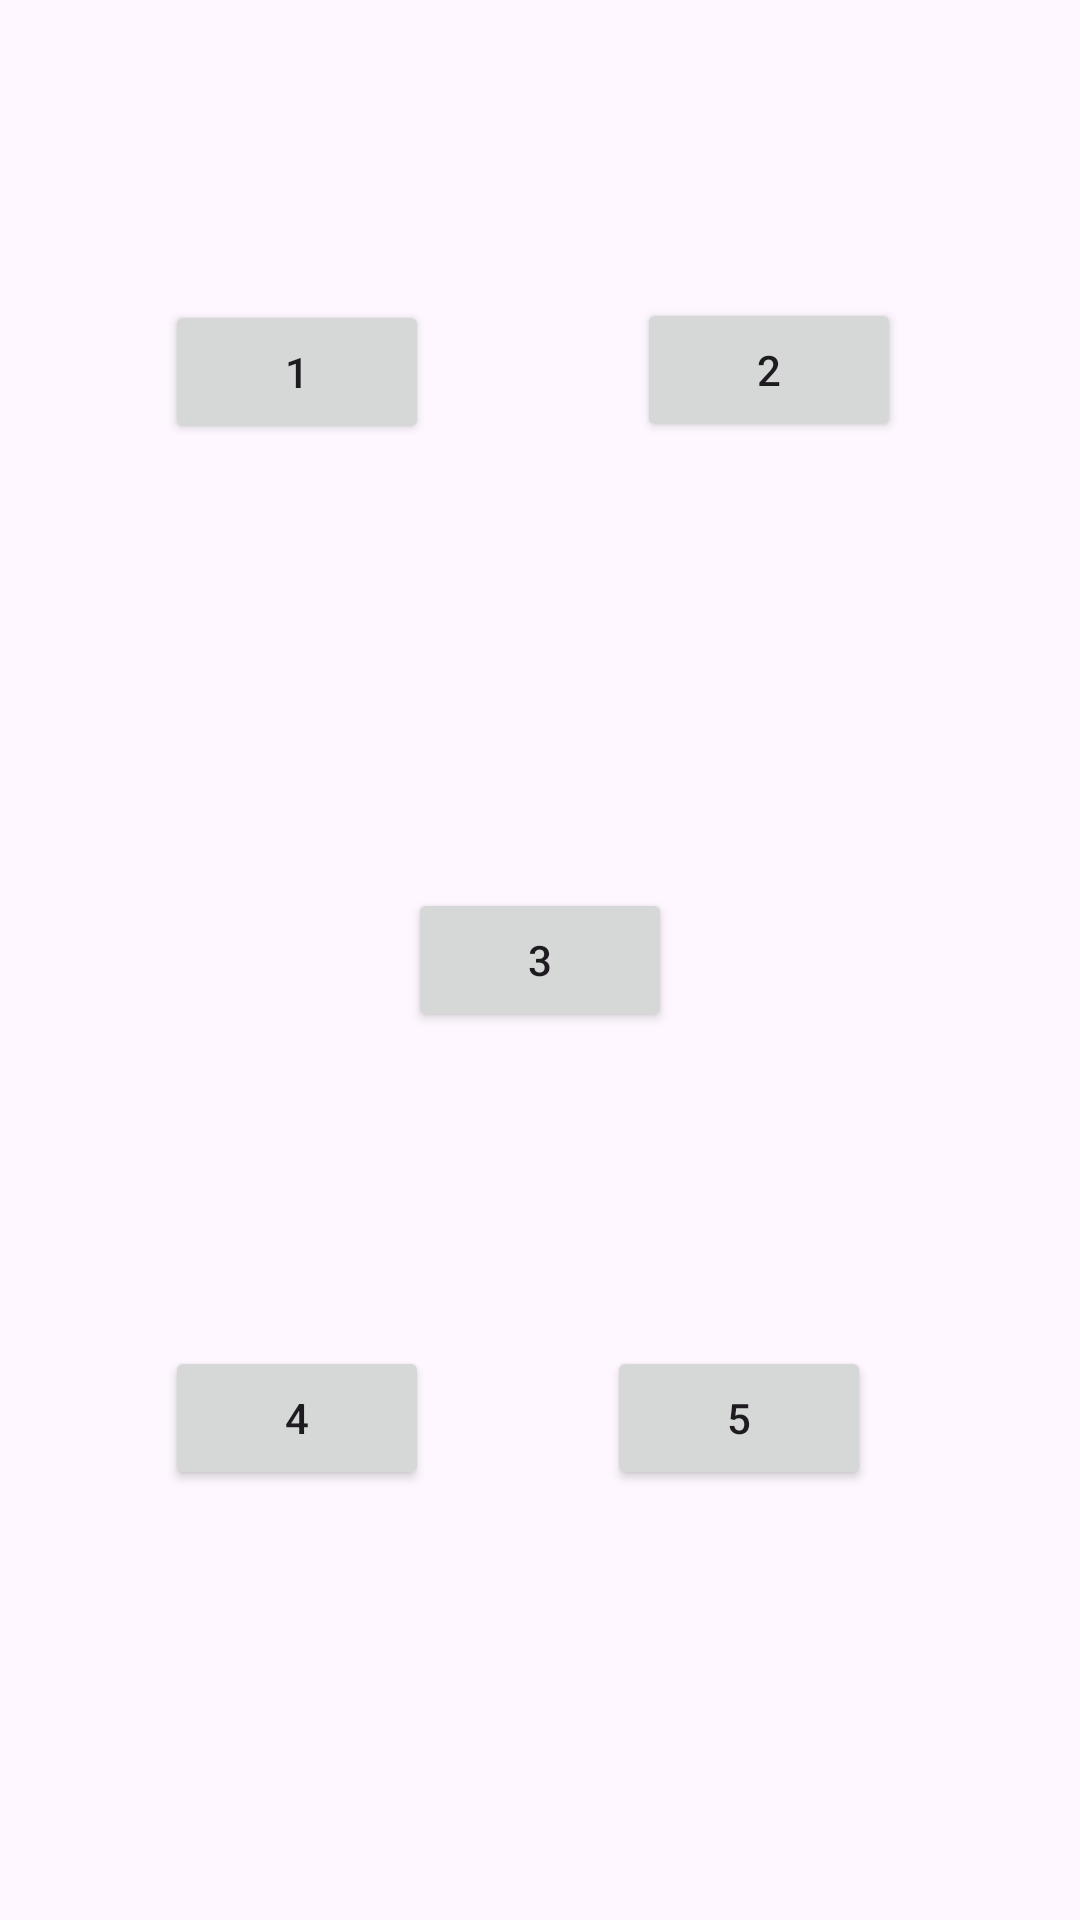

The Android layout XML behind this screen, and the referenced resources:
<!-- AndroidManifest.xml: application theme Theme.Task11_ya_theReal -->
<!-- res/layout/activity_main.xml -->
<?xml version="1.0" encoding="utf-8"?>
<androidx.constraintlayout.widget.ConstraintLayout xmlns:android="http://schemas.android.com/apk/res/android"
    xmlns:app="http://schemas.android.com/apk/res-auto"
    xmlns:tools="http://schemas.android.com/tools"
    android:id="@+id/main"
    android:layout_width="match_parent"
    android:layout_height="match_parent"
    tools:context=".MainActivity">

    <Button
        android:id="@+id/btn1"
        android:layout_width="wrap_content"
        android:layout_height="wrap_content"
        android:text="1"
        app:layout_constraintBottom_toBottomOf="parent"
        app:layout_constraintEnd_toEndOf="parent"
        app:layout_constraintHorizontal_bias="0.202"
        app:layout_constraintStart_toStartOf="parent"
        app:layout_constraintTop_toTopOf="parent"
        app:layout_constraintVertical_bias="0.169" />

    <Button
        android:id="@+id/btn2"
        android:layout_width="wrap_content"
        android:layout_height="wrap_content"
        android:text="2"
        app:layout_constraintBottom_toBottomOf="parent"
        app:layout_constraintEnd_toEndOf="parent"
        app:layout_constraintHorizontal_bias="0.781"
        app:layout_constraintStart_toStartOf="parent"
        app:layout_constraintTop_toTopOf="parent"
        app:layout_constraintVertical_bias="0.168" />

    <Button
        android:id="@+id/btn3"
        android:layout_width="wrap_content"
        android:layout_height="wrap_content"
        android:text="3"
        app:layout_constraintBottom_toBottomOf="parent"
        app:layout_constraintEnd_toEndOf="parent"
        app:layout_constraintStart_toStartOf="parent"
        app:layout_constraintTop_toTopOf="parent" />

    <Button
        android:id="@+id/btn4"
        android:layout_width="wrap_content"
        android:layout_height="wrap_content"
        android:text="4"
        app:layout_constraintBottom_toBottomOf="parent"
        app:layout_constraintEnd_toEndOf="parent"
        app:layout_constraintHorizontal_bias="0.202"
        app:layout_constraintStart_toStartOf="parent"
        app:layout_constraintTop_toTopOf="parent"
        app:layout_constraintVertical_bias="0.758" />

    <Button
        android:id="@+id/btn5"
        android:layout_width="wrap_content"
        android:layout_height="wrap_content"
        android:text="5"
        app:layout_constraintBottom_toBottomOf="parent"
        app:layout_constraintEnd_toEndOf="parent"
        app:layout_constraintHorizontal_bias="0.744"
        app:layout_constraintStart_toStartOf="parent"
        app:layout_constraintTop_toTopOf="parent"
        app:layout_constraintVertical_bias="0.758" />
</androidx.constraintlayout.widget.ConstraintLayout>
<!-- resources referenced by this layout -->
<resources>
  <style name="Theme.Task11_ya_theReal" parent="Base.Theme.Task11_ya_theReal" />
  <style name="Base.Theme.Task11_ya_theReal" parent="Theme.Material3.DayNight.NoActionBar">
          
          
      </style>
</resources>
